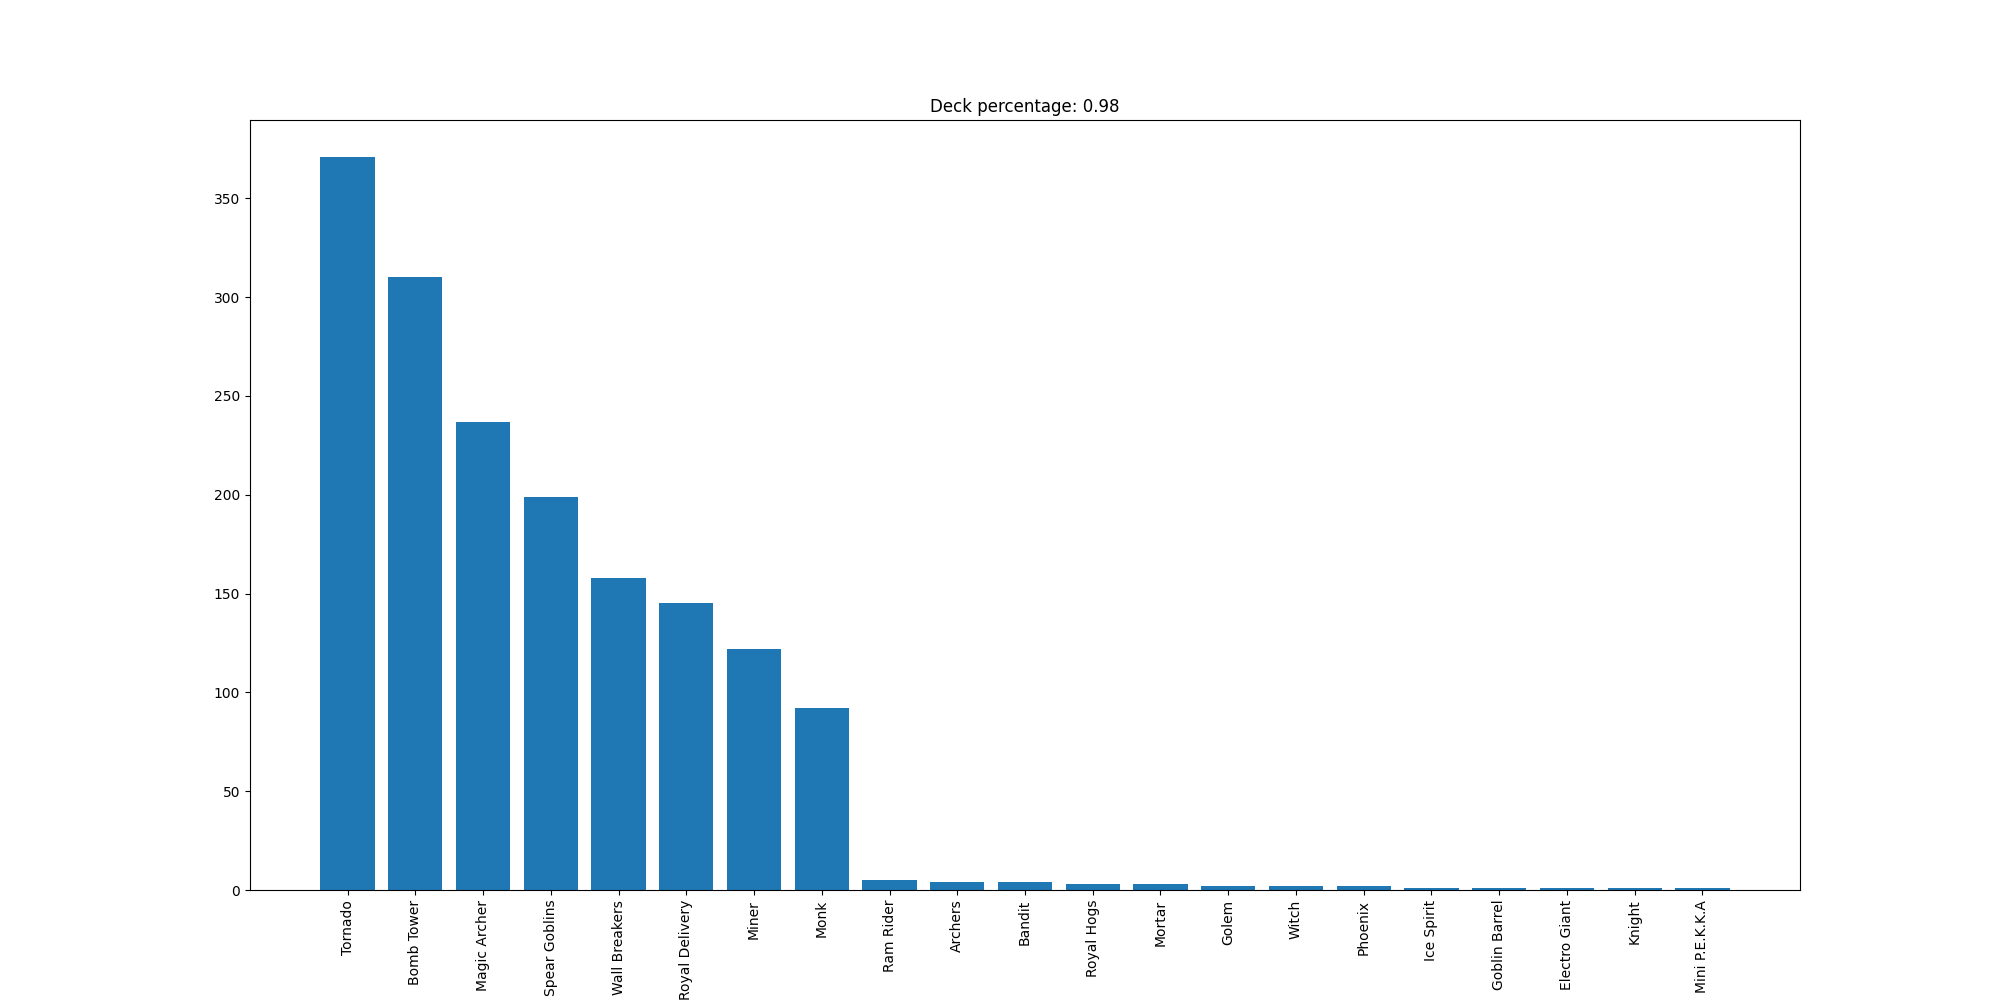

Values plotted in this chart, from the file beside it:
Tornado, 371
Bomb Tower, 310
Magic Archer, 237
Spear Goblins, 199
Wall Breakers, 158
Royal Delivery, 145
Miner, 122
Monk, 92
Ram Rider, 5
Archers, 4
Bandit, 4
Royal Hogs, 3
Mortar, 3
Golem, 2
Witch, 2
Phoenix, 2
Ice Spirit, 1
Goblin Barrel, 1
Electro Giant, 1
Knight, 1
Mini P.E.K.K.A, 1
